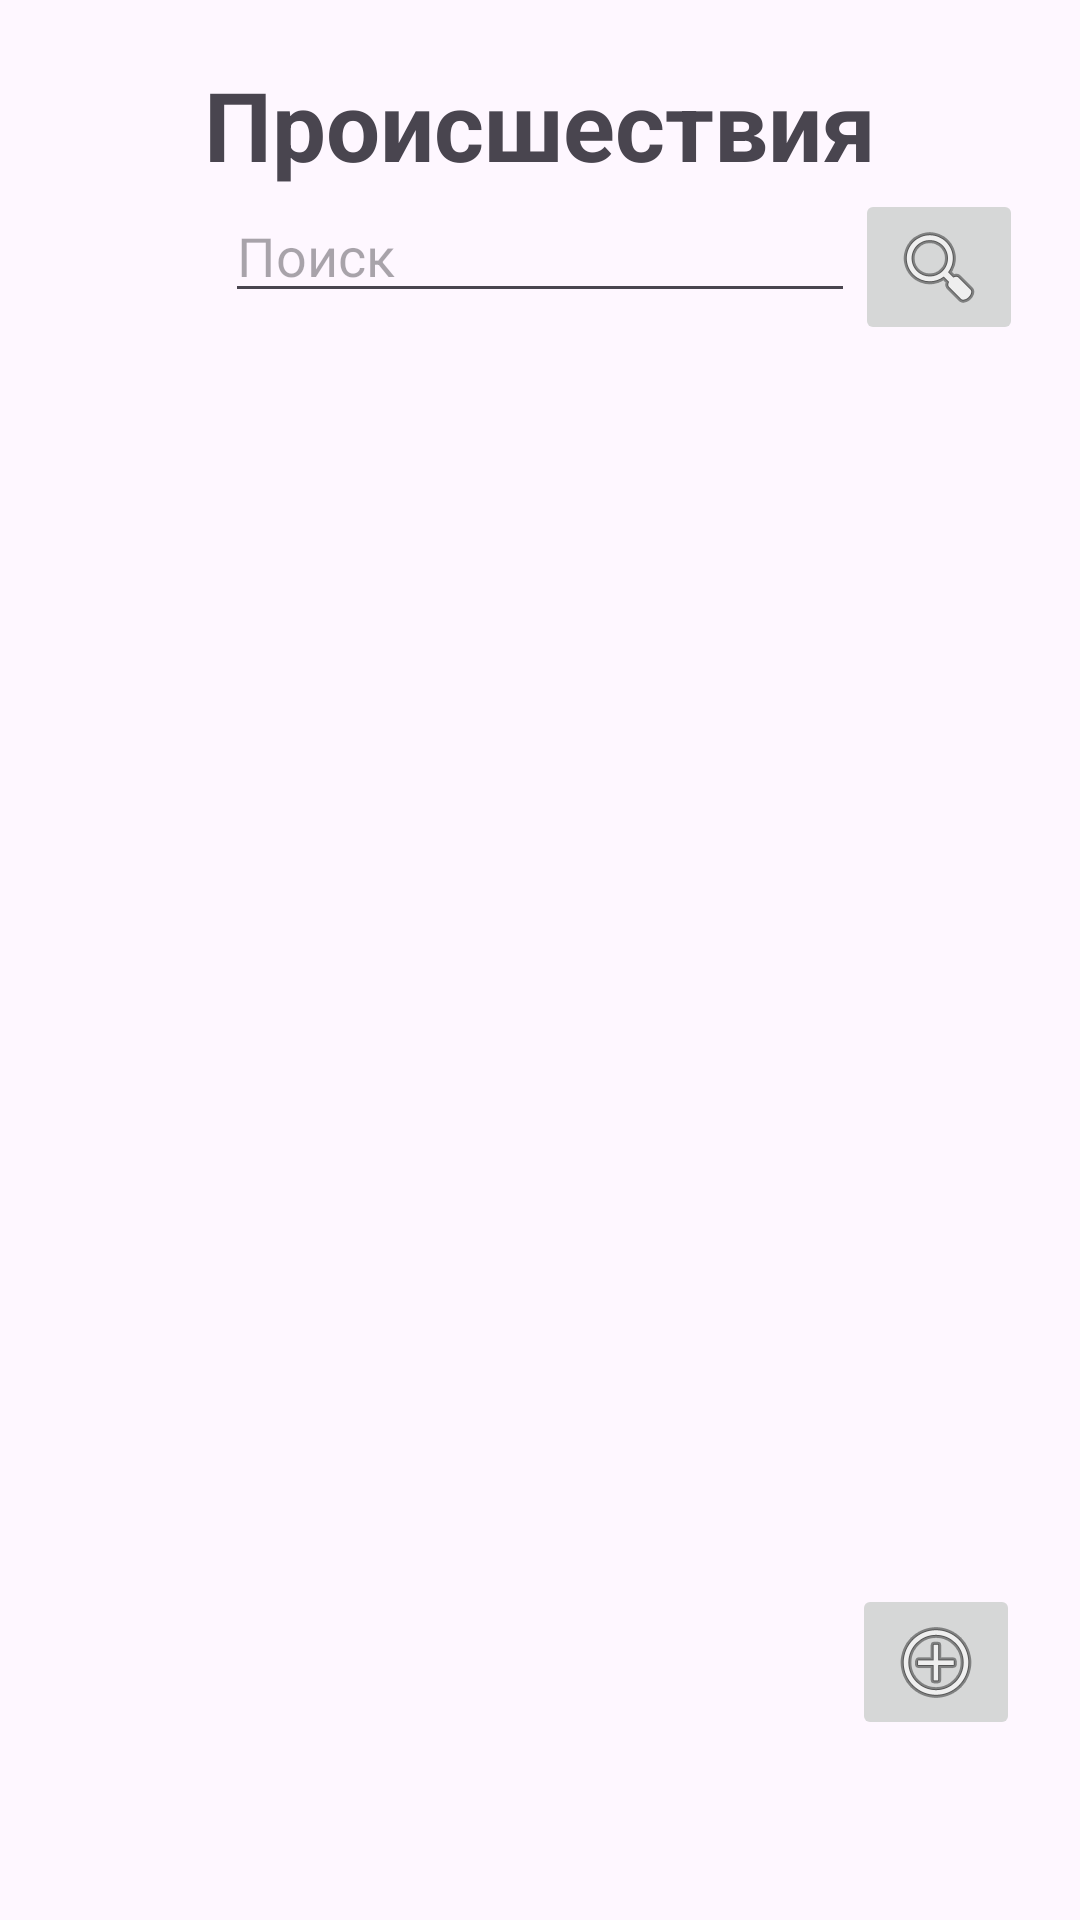

Android layout source for this screen:
<!-- AndroidManifest.xml: application theme Theme.SBAndroid -->
<!-- res/layout/incidets_forma.xml -->
<?xml version="1.0" encoding="utf-8"?>
<androidx.constraintlayout.widget.ConstraintLayout xmlns:android="http://schemas.android.com/apk/res/android"
    xmlns:app="http://schemas.android.com/apk/res-auto"
    xmlns:tools="http://schemas.android.com/tools"
    android:layout_width="match_parent"
    android:layout_height="match_parent"
    android:padding="20dp">

    <androidx.core.widget.NestedScrollView
        android:layout_width="match_parent"
        android:layout_height="match_parent"
        android:id="@+id/scrollView">
        <androidx.constraintlayout.widget.ConstraintLayout
            android:layout_width="match_parent"
            android:layout_height="match_parent">
            <TextView
                android:id="@+id/textView4"
                android:layout_width="wrap_content"
                android:layout_height="wrap_content"
                android:text="Происшествия"
                android:textSize="32dp"
                android:textStyle="bold"
                app:layout_constraintTop_toTopOf="parent"
                app:layout_constraintRight_toRightOf="parent"
                app:layout_constraintLeft_toLeftOf="parent" />

            <EditText
                android:id="@+id/Delo_EditText"
                android:layout_width="wrap_content"
                android:layout_height="wrap_content"
                android:ems="10"
                android:inputType="text"
                android:hint="Поиск"
                app:layout_constraintTop_toBottomOf="@id/textView4"
                app:layout_constraintRight_toRightOf="parent"
                app:layout_constraintLeft_toLeftOf="parent"

                />
            <ImageButton
                android:id="@+id/button2"
                android:layout_width="wrap_content"
                android:layout_height="wrap_content"
                android:src="@android:drawable/ic_menu_search"
                android:text="Найти"
                app:layout_constraintLeft_toRightOf="@id/Delo_EditText"
                app:layout_constraintTop_toBottomOf="@id/textView4"
                />

            <androidx.recyclerview.widget.RecyclerView
                android:id="@+id/Recycle_Incedent"
                android:layout_width="match_parent"
                android:layout_height="wrap_content"
                app:layout_constraintTop_toBottomOf="@id/Delo_EditText"
                app:layout_constraintRight_toRightOf="parent"
                app:layout_constraintLeft_toLeftOf="parent"
                android:layout_marginTop="30dp">

            </androidx.recyclerview.widget.RecyclerView>

        </androidx.constraintlayout.widget.ConstraintLayout>

    </androidx.core.widget.NestedScrollView>

    <ImageButton
        android:id="@+id/buttonCreateInc"
        android:layout_width="wrap_content"
        android:layout_height="wrap_content"
        android:src="@android:drawable/ic_menu_add"
        android:text="Создать"
        app:layout_constraintBottom_toBottomOf="parent"
        app:layout_constraintRight_toRightOf="parent"
        android:layout_marginBottom="40dp"
        />

</androidx.constraintlayout.widget.ConstraintLayout>
<!-- resources referenced by this layout -->
<resources>
  <style name="Theme.SBAndroid" parent="Base.Theme.SBAndroid" />
  <style name="Base.Theme.SBAndroid" parent="Theme.Material3.DayNight.NoActionBar">
          
          
      </style>
</resources>
